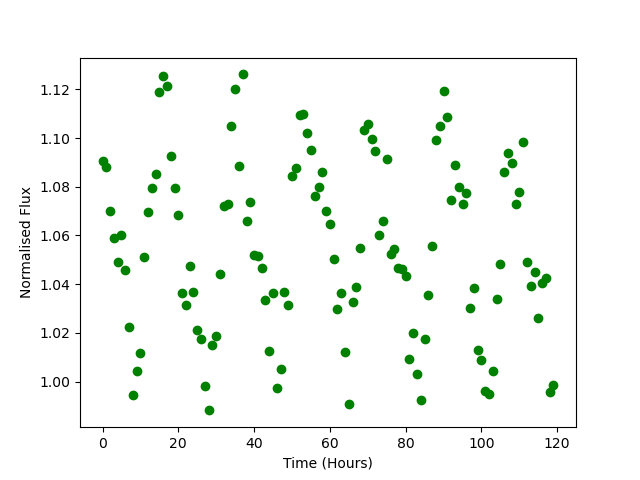

Data behind this chart, as committed beside it:
Time, Flux
0.0, 1.09
1.0, 1.088
2.0, 1.07
3.0, 1.059
4.0, 1.049
5.0, 1.06
6.0, 1.046
7.0, 1.023
8.0, 0.9943
9.0, 1.004
10.0, 1.012
11.0, 1.051
12.0, 1.069
13.0, 1.08
14.0, 1.085
15.0, 1.119
16.0, 1.126
17.0, 1.121
18.0, 1.093
19.0, 1.079
20.0, 1.068
21.0, 1.036
22.0, 1.031
23.0, 1.048
24.0, 1.037
25.0, 1.021
26.0, 1.017
27.0, 0.9981
28.0, 0.9882
29.0, 1.015
30.0, 1.019
31.0, 1.044
32.0, 1.072
33.0, 1.073
34.0, 1.105
35.0, 1.12
36.0, 1.089
37.0, 1.126
38.0, 1.066
39.0, 1.074
40.0, 1.052
41.0, 1.052
42.0, 1.047
43.0, 1.034
44.0, 1.013
45.0, 1.036
46.0, 0.9972
47.0, 1.005
48.0, 1.037
49.0, 1.031
50.0, 1.085
51.0, 1.088
52.0, 1.11
53.0, 1.11
54.0, 1.102
55.0, 1.095
56.0, 1.076
57.0, 1.08
58.0, 1.086
59.0, 1.07
... 60 more rows
